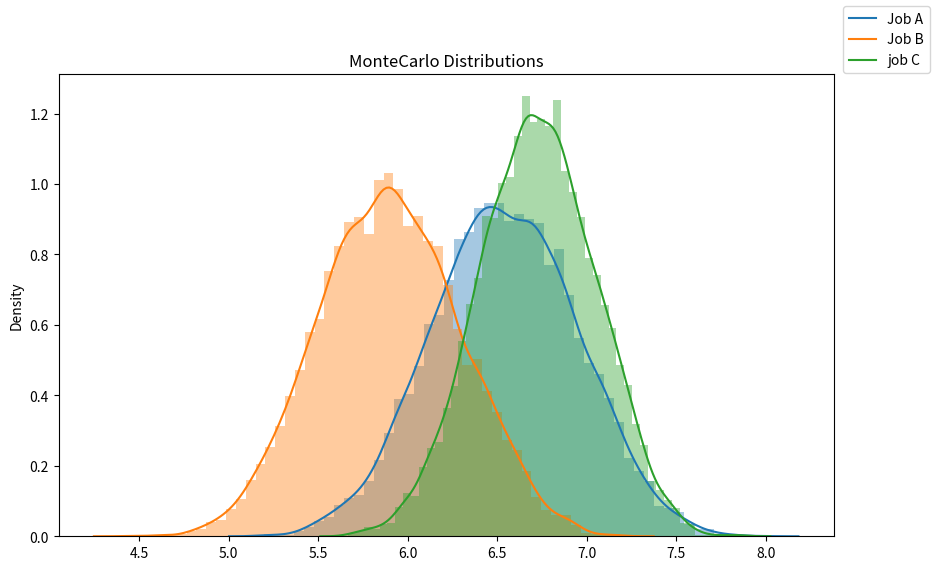

Write Python code to recreate this figure.
import random
import seaborn as sns
import matplotlib.pyplot as plt

iteration = 10000
variables = ["work", "salary", "conditions", "career_advancement", "social_impact", "job_security", "life_balance", "location", "atmosphere", "travel"]
def Monte_Carlo(grade):
    final_results = []
    weight = [0.15, 0.09, 0.12, 0.11, 0.12, 0.02, 0.11, 0.07, 0.1, 0.11]
    for i in range(iteration):
        results = []
        for i in range(len(variables)):
            value = weight[i] * (random.uniform(grade[i][0], grade[i][1]))
            results.append(value)

        final_results.append(sum(results))
    return final_results
a = Monte_Carlo([[4,9], [8.5,10], [5,9], [8.5,9.5], [3,7], [4,9], [3,8], [7.5,8], [5,9], [0,6]])
b = Monte_Carlo([[5,10], [4,4], [7,9], [2,8], [6.9,5], [8.5,10], [8,10], [0,7], [3,9], [0,3]])
c = Monte_Carlo([[4,7], [6,8], [6,9], [6.5,9], [2,6], [6.5,9], [5.5,9], [9.5,9.5], [5,9], [4,9]])

fig = plt.figure(figsize=(10,6))
sns.distplot(a)
sns.distplot(b)
sns.distplot(c)
fig.legend(labels=["Job A", "Job B", "job C"])
plt.title("MonteCarlo Distributions")
plt.show()
